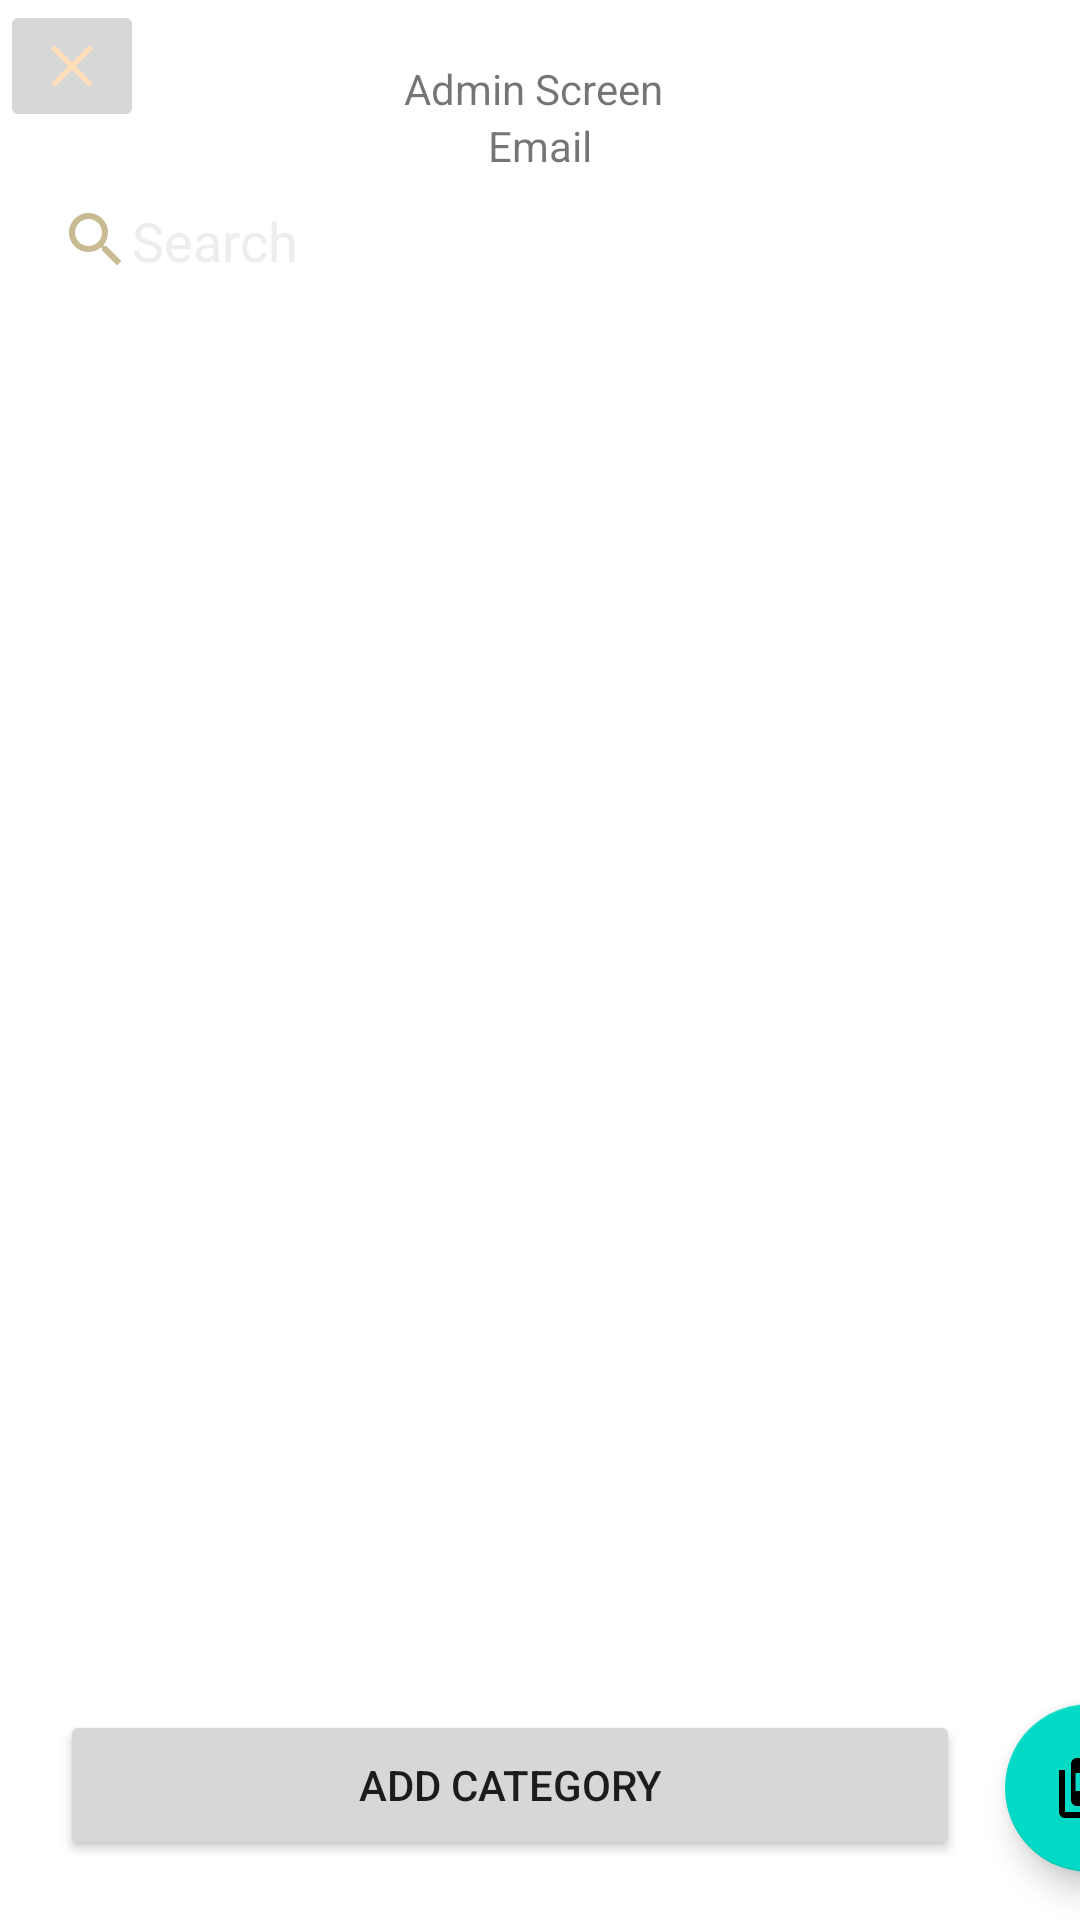

Android layout source for this screen:
<!-- AndroidManifest.xml: application theme Theme.BookAppTest2 -->
<!-- res/layout/activity_dashboard_admin.xml -->
<?xml version="1.0" encoding="utf-8"?>
<androidx.constraintlayout.widget.ConstraintLayout xmlns:android="http://schemas.android.com/apk/res/android"
    xmlns:app="http://schemas.android.com/apk/res-auto"
    xmlns:tools="http://schemas.android.com/tools"
    android:layout_width="match_parent"
    android:layout_height="match_parent"
    tools:context=".DashboardAdminActivity">

    <TextView
        android:id="@+id/txtDashAdmin"
        android:layout_width="264dp"
        android:layout_height="wrap_content"
        android:text="Email"
        android:textAlignment="center"
        app:layout_constraintEnd_toEndOf="parent"
        app:layout_constraintStart_toStartOf="parent"
        app:layout_constraintTop_toBottomOf="@+id/textView2" />

    <TextView
        android:id="@+id/textView2"
        android:layout_width="91dp"
        android:layout_height="wrap_content"
        android:layout_marginTop="20dp"
        android:text="Admin Screen"
        app:layout_constraintEnd_toEndOf="parent"
        app:layout_constraintStart_toStartOf="parent"
        app:layout_constraintTop_toTopOf="parent" />

    <Button
        android:id="@+id/btnAddCate"
        android:layout_width="300dp"
        android:layout_height="50dp"
        android:layout_marginStart="20dp"
        android:layout_marginBottom="20dp"
        android:text="Add Category"
        app:layout_constraintBottom_toBottomOf="parent"
        app:layout_constraintStart_toStartOf="parent" />

    <com.google.android.material.floatingactionbutton.FloatingActionButton
        android:id="@+id/btnAddCategoryPDF"
        android:layout_width="wrap_content"
        android:layout_height="wrap_content"
        android:layout_marginStart="15dp"
        android:layout_marginBottom="16dp"
        android:clickable="true"
        app:layout_constraintBottom_toBottomOf="parent"
        app:layout_constraintStart_toEndOf="@+id/btnAddCate"
        app:srcCompat="@drawable/ic_add_category_pdf" />

    <ImageButton
        android:id="@+id/btnDashAdminLogout"
        android:layout_width="wrap_content"
        android:layout_height="wrap_content"
        app:layout_constraintStart_toStartOf="parent"
        app:layout_constraintTop_toTopOf="parent"
        app:srcCompat="@drawable/ic_logout" />

    <androidx.recyclerview.widget.RecyclerView
        android:id="@+id/listCateAdminRecyclerview"
        android:layout_width="match_parent"
        android:layout_height="399dp"
        android:layout_marginStart="10dp"
        android:layout_marginTop="60dp"
        android:layout_marginEnd="10dp"
        app:layoutManager="androidx.recyclerview.widget.LinearLayoutManager"
        app:layout_constraintEnd_toEndOf="parent"
        app:layout_constraintStart_toStartOf="parent"
        app:layout_constraintTop_toBottomOf="@+id/txtSearchCategory"
        tools:listitem="@layout/category_rows" />

    <EditText
        android:id="@+id/txtSearchCategory"
        android:layout_width="match_parent"
        android:layout_height="wrap_content"
        android:layout_marginStart="10dp"
        android:layout_marginEnd="10dp"
        android:background="@color/white"
        android:drawableStart="@drawable/ic_search"
        android:ems="10"
        android:hint="Search"
        android:padding="10dp"
        android:textColorHint="@color/grayHint"
        app:layout_constraintEnd_toEndOf="parent"
        app:layout_constraintStart_toStartOf="parent"
        app:layout_constraintTop_toBottomOf="@+id/txtDashAdmin" />


</androidx.constraintlayout.widget.ConstraintLayout>
<!-- res/layout/category_rows.xml (included above) -->
<?xml version="1.0" encoding="utf-8"?>
<androidx.cardview.widget.CardView xmlns:android="http://schemas.android.com/apk/res/android"
    android:layout_width="match_parent"
    android:layout_height="wrap_content"
    xmlns:app="http://schemas.android.com/apk/res-auto"
    app:contentPadding="10dp"
    app:cardUseCompatPadding="true"
    app:cardBackgroundColor="@color/white">

    <LinearLayout
        android:layout_width="match_parent"
        android:layout_height="wrap_content"
        android:gravity="center_vertical"
        android:orientation="horizontal">

        <TextView
            android:id="@+id/txtCategoryRow"
            android:layout_width="0dp"
            android:layout_height="wrap_content"
            android:layout_weight="1"
            android:text="Category Title"
            android:textColor="@color/black" />

        <ImageButton
            android:id="@+id/btnDeleteCategory"
            android:layout_width="wrap_content"
            android:layout_height="wrap_content"
            app:srcCompat="@drawable/ic_delete_category" />

    </LinearLayout>


</androidx.cardview.widget.CardView>
<!-- resources referenced by this layout -->
<resources>
  <color name="black">#FF000000</color>
  <color name="grayHint">#EDEDED</color>
  <color name="white">#FFFFFFFF</color>
  <!-- drawable ic_add_category_pdf (drawable) -->
  <vector android:height="24dp" android:tint="#DFEFDE"
      android:viewportHeight="24" android:viewportWidth="24"
      android:width="24dp" xmlns:android="http://schemas.android.com/apk/res/android">
      <path android:fillColor="@android:color/white" android:pathData="M20,2L8,2c-1.1,0 -2,0.9 -2,2v12c0,1.1 0.9,2 2,2h12c1.1,0 2,-0.9 2,-2L22,4c0,-1.1 -0.9,-2 -2,-2zM11.5,9.5c0,0.83 -0.67,1.5 -1.5,1.5L9,11v2L7.5,13L7.5,7L10,7c0.83,0 1.5,0.67 1.5,1.5v1zM16.5,11.5c0,0.83 -0.67,1.5 -1.5,1.5h-2.5L12.5,7L15,7c0.83,0 1.5,0.67 1.5,1.5v3zM20.5,8.5L19,8.5v1h1.5L20.5,11L19,11v2h-1.5L17.5,7h3v1.5zM9,9.5h1v-1L9,8.5v1zM4,6L2,6v14c0,1.1 0.9,2 2,2h14v-2L4,20L4,6zM14,11.5h1v-3h-1v3z"/>
  </vector>
  <!-- drawable ic_delete_category (drawable) -->
  <vector android:height="24dp" android:tint="#C8BB92"
      android:viewportHeight="24" android:viewportWidth="24"
      android:width="24dp" xmlns:android="http://schemas.android.com/apk/res/android">
      <path android:fillColor="@android:color/white" android:pathData="M6,19c0,1.1 0.9,2 2,2h8c1.1,0 2,-0.9 2,-2V7H6v12zM19,4h-3.5l-1,-1h-5l-1,1H5v2h14V4z"/>
  </vector>
  <!-- drawable ic_logout (drawable) -->
  <vector android:height="24dp" android:tint="#FDDDBA"
      android:viewportHeight="24" android:viewportWidth="24"
      android:width="24dp" xmlns:android="http://schemas.android.com/apk/res/android">
      <path android:fillColor="@android:color/white" android:pathData="M19,6.41L17.59,5 12,10.59 6.41,5 5,6.41 10.59,12 5,17.59 6.41,19 12,13.41 17.59,19 19,17.59 13.41,12z"/>
  </vector>
  <!-- drawable ic_search (drawable) -->
  <vector android:height="24dp" android:tint="#C8BB92"
      android:viewportHeight="24" android:viewportWidth="24"
      android:width="24dp" xmlns:android="http://schemas.android.com/apk/res/android">
      <path android:fillColor="@android:color/white" android:pathData="M15.5,14h-0.79l-0.28,-0.27C15.41,12.59 16,11.11 16,9.5 16,5.91 13.09,3 9.5,3S3,5.91 3,9.5 5.91,16 9.5,16c1.61,0 3.09,-0.59 4.23,-1.57l0.27,0.28v0.79l5,4.99L20.49,19l-4.99,-5zM9.5,14C7.01,14 5,11.99 5,9.5S7.01,5 9.5,5 14,7.01 14,9.5 11.99,14 9.5,14z"/>
  </vector>
  <style name="Theme.BookAppTest2" parent="Theme.MaterialComponents.DayNight.NoActionBar">
          
          <item name="colorPrimary">@color/purple_500</item>
          <item name="colorPrimaryVariant">@color/purple_700</item>
          <item name="colorOnPrimary">@color/white</item>
          
          <item name="colorSecondary">@color/teal_200</item>
          <item name="colorSecondaryVariant">@color/teal_700</item>
          <item name="colorOnSecondary">@color/black</item>
          
          <item name="android:statusBarColor" tools:targetApi="l">?attr/colorPrimaryVariant</item>
          
      </style>
  <color name="purple_500">#FF6200EE</color>
  <color name="purple_700">#FF3700B3</color>
  <color name="teal_200">#FF03DAC5</color>
  <color name="teal_700">#FF018786</color>
</resources>
